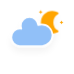
t = 0.00 s
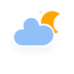
t = 5.00 s
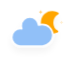
t = 5.75 s
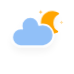
t = 6.50 s
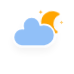
t = 7.25 s
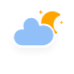
t = 8.00 s

The animated SVG that drew these frames (rendered in a browser with its animation timeline set to each time). Animation: 4 CSS @keyframes rules; frames cover the first 8.00 s, repeats indefinitely.

<?xml version="1.0" encoding="utf-8"?>
<!-- (c) ammap.com | SVG weather icons -->
<svg
    version="1.1"
    xmlns="http://www.w3.org/2000/svg"
    xmlns:xlink="http://www.w3.org/1999/xlink"
    width="64"
    height="64"
    style="transform: scale(1.3, 1.3)"
    viewbox="0 0 64 64">
    <defs>
        <filter id="blur" width="200%" height="200%">
            <feGaussianBlur in="SourceAlpha" stdDeviation="3"/>
            <feOffset dx="0" dy="4" result="offsetblur"/>
            <feComponentTransfer>
                <feFuncA type="linear" slope="0.05"/>
            </feComponentTransfer>
            <feMerge> 
                <feMergeNode/>
                <feMergeNode in="SourceGraphic"/> 
            </feMerge>
        </filter>
        <style type="text/css"><![CDATA[
/*
** CLOUDS
*/
@keyframes am-weather-cloud-2 {
  0% {
    -webkit-transform: translate(0px,0px);
       -moz-transform: translate(0px,0px);
        -ms-transform: translate(0px,0px);
            transform: translate(0px,0px);
  }

  50% {
    -webkit-transform: translate(2px,0px);
       -moz-transform: translate(2px,0px);
        -ms-transform: translate(2px,0px);
            transform: translate(2px,0px);
  }

  100% {
    -webkit-transform: translate(0px,0px);
       -moz-transform: translate(0px,0px);
        -ms-transform: translate(0px,0px);
            transform: translate(0px,0px);
  }
}

.am-weather-cloud-2 {
  -webkit-animation-name: am-weather-cloud-2;
     -moz-animation-name: am-weather-cloud-2;
          animation-name: am-weather-cloud-2;
  -webkit-animation-duration: 3s;
     -moz-animation-duration: 3s;
          animation-duration: 3s;
  -webkit-animation-timing-function: linear;
     -moz-animation-timing-function: linear;
          animation-timing-function: linear;
  -webkit-animation-iteration-count: infinite;
     -moz-animation-iteration-count: infinite;
          animation-iteration-count: infinite;
}

/*
** MOON
*/
@keyframes am-weather-moon {
  0% {
    -webkit-transform: rotate(0deg);
       -moz-transform: rotate(0deg);
        -ms-transform: rotate(0deg);
            transform: rotate(0deg);
  }

  50% {
    -webkit-transform: rotate(15deg);
       -moz-transform: rotate(15deg);
        -ms-transform: rotate(15deg);
            transform: rotate(15deg);
  }

  100% {
    -webkit-transform: rotate(0deg);
       -moz-transform: rotate(0deg);
        -ms-transform: rotate(0deg);
            transform: rotate(0deg);
  }
}

.am-weather-moon {
  -webkit-animation-name: am-weather-moon;
     -moz-animation-name: am-weather-moon;
      -ms-animation-name: am-weather-moon;
          animation-name: am-weather-moon;
  -webkit-animation-duration: 6s;
     -moz-animation-duration: 6s;
      -ms-animation-duration: 6s;
          animation-duration: 6s;
  -webkit-animation-timing-function: linear;
     -moz-animation-timing-function: linear;
      -ms-animation-timing-function: linear;
          animation-timing-function: linear;
  -webkit-animation-iteration-count: infinite;
     -moz-animation-iteration-count: infinite;
      -ms-animation-iteration-count: infinite;
          animation-iteration-count: infinite;
  -webkit-transform-origin: 12.5px 15.15px 0; /* TODO FF CENTER ISSUE */
     -moz-transform-origin: 12.5px 15.15px 0; /* TODO FF CENTER ISSUE */
      -ms-transform-origin: 12.5px 15.15px 0; /* TODO FF CENTER ISSUE */
          transform-origin: 12.5px 15.15px 0; /* TODO FF CENTER ISSUE */
}

@keyframes am-weather-moon-star-1 {
  0% {
    opacity: 0;
  }

  100% {
    opacity: 1;
  }
}

.am-weather-moon-star-1 {
  -webkit-animation-name: am-weather-moon-star-1;
     -moz-animation-name: am-weather-moon-star-1;
      -ms-animation-name: am-weather-moon-star-1;
          animation-name: am-weather-moon-star-1;
  -webkit-animation-delay: 3s;
     -moz-animation-delay: 3s;
      -ms-animation-delay: 3s;
          animation-delay: 3s;
  -webkit-animation-duration: 5s;
     -moz-animation-duration: 5s;
      -ms-animation-duration: 5s;
          animation-duration: 5s;
  -webkit-animation-timing-function: linear;
     -moz-animation-timing-function: linear;
      -ms-animation-timing-function: linear;
          animation-timing-function: linear;
  -webkit-animation-iteration-count: 1;
     -moz-animation-iteration-count: 1;
      -ms-animation-iteration-count: 1;
          animation-iteration-count: 1;
}

@keyframes am-weather-moon-star-2 {
  0% {
    opacity: 0;
  }

  100% {
    opacity: 1;
  }
}

.am-weather-moon-star-2 {
  -webkit-animation-name: am-weather-moon-star-2;
     -moz-animation-name: am-weather-moon-star-2;
      -ms-animation-name: am-weather-moon-star-2;
          animation-name: am-weather-moon-star-2;
  -webkit-animation-delay: 5s;
     -moz-animation-delay: 5s;
      -ms-animation-delay: 5s;
          animation-delay: 5s;
  -webkit-animation-duration: 4s;
     -moz-animation-duration: 4s;
      -ms-animation-duration: 4s;
          animation-duration: 4s;
  -webkit-animation-timing-function: linear;
     -moz-animation-timing-function: linear;
      -ms-animation-timing-function: linear;
          animation-timing-function: linear;
  -webkit-animation-iteration-count: 1;
     -moz-animation-iteration-count: 1;
      -ms-animation-iteration-count: 1;
          animation-iteration-count: 1;
}
        ]]></style>
    </defs>
    <g filter="url(#blur)" id="cloudy-night-2">
        <g transform="translate(20,10)">
            <g transform="translate(16,4), scale(0.8)">
                <g class="am-weather-moon-star-1">
                    <polygon fill="orange" points="3.3,1.5 4,2.7 5.2,3.3 4,4 3.3,5.2 2.7,4 1.5,3.3 2.7,2.7" stroke="none" stroke-miterlimit="10"/>
                </g>
                <g class="am-weather-moon-star-2">
                    <polygon fill="orange" points="3.3,1.5 4,2.7 5.2,3.3 4,4 3.3,5.2 2.7,4 1.5,3.3 2.7,2.7" stroke="none" stroke-miterlimit="10" transform="translate(20,10)"/>
                </g>
                <g class="am-weather-moon">
                    <path d="M14.5,13.2c0-3.7,2-6.9,5-8.7   c-1.5-0.9-3.2-1.3-5-1.3c-5.5,0-10,4.5-10,10s4.5,10,10,10c1.8,0,3.5-0.5,5-1.3C16.5,20.2,14.5,16.9,14.5,13.2z" fill="orange" stroke="orange" stroke-linejoin="round" stroke-width="2"/>
                </g>
            </g>
            <g class="am-weather-cloud-2">
                <path d="M47.7,35.4    c0-4.6-3.7-8.2-8.2-8.2c-1,0-1.9,0.2-2.8,0.5c-0.3-3.4-3.1-6.2-6.6-6.2c-3.7,0-6.7,3-6.7,6.7c0,0.8,0.2,1.6,0.4,2.3    c-0.3-0.1-0.7-0.1-1-0.1c-3.7,0-6.7,3-6.7,6.7c0,3.6,2.9,6.6,6.5,6.7l17.2,0C44.2,43.3,47.7,39.8,47.7,35.4z" fill="#91C0F8" stroke="white" stroke-linejoin="round" stroke-width="1.2" transform="translate(-20,-11)"/>
            </g>
        </g>
    </g>
</svg>